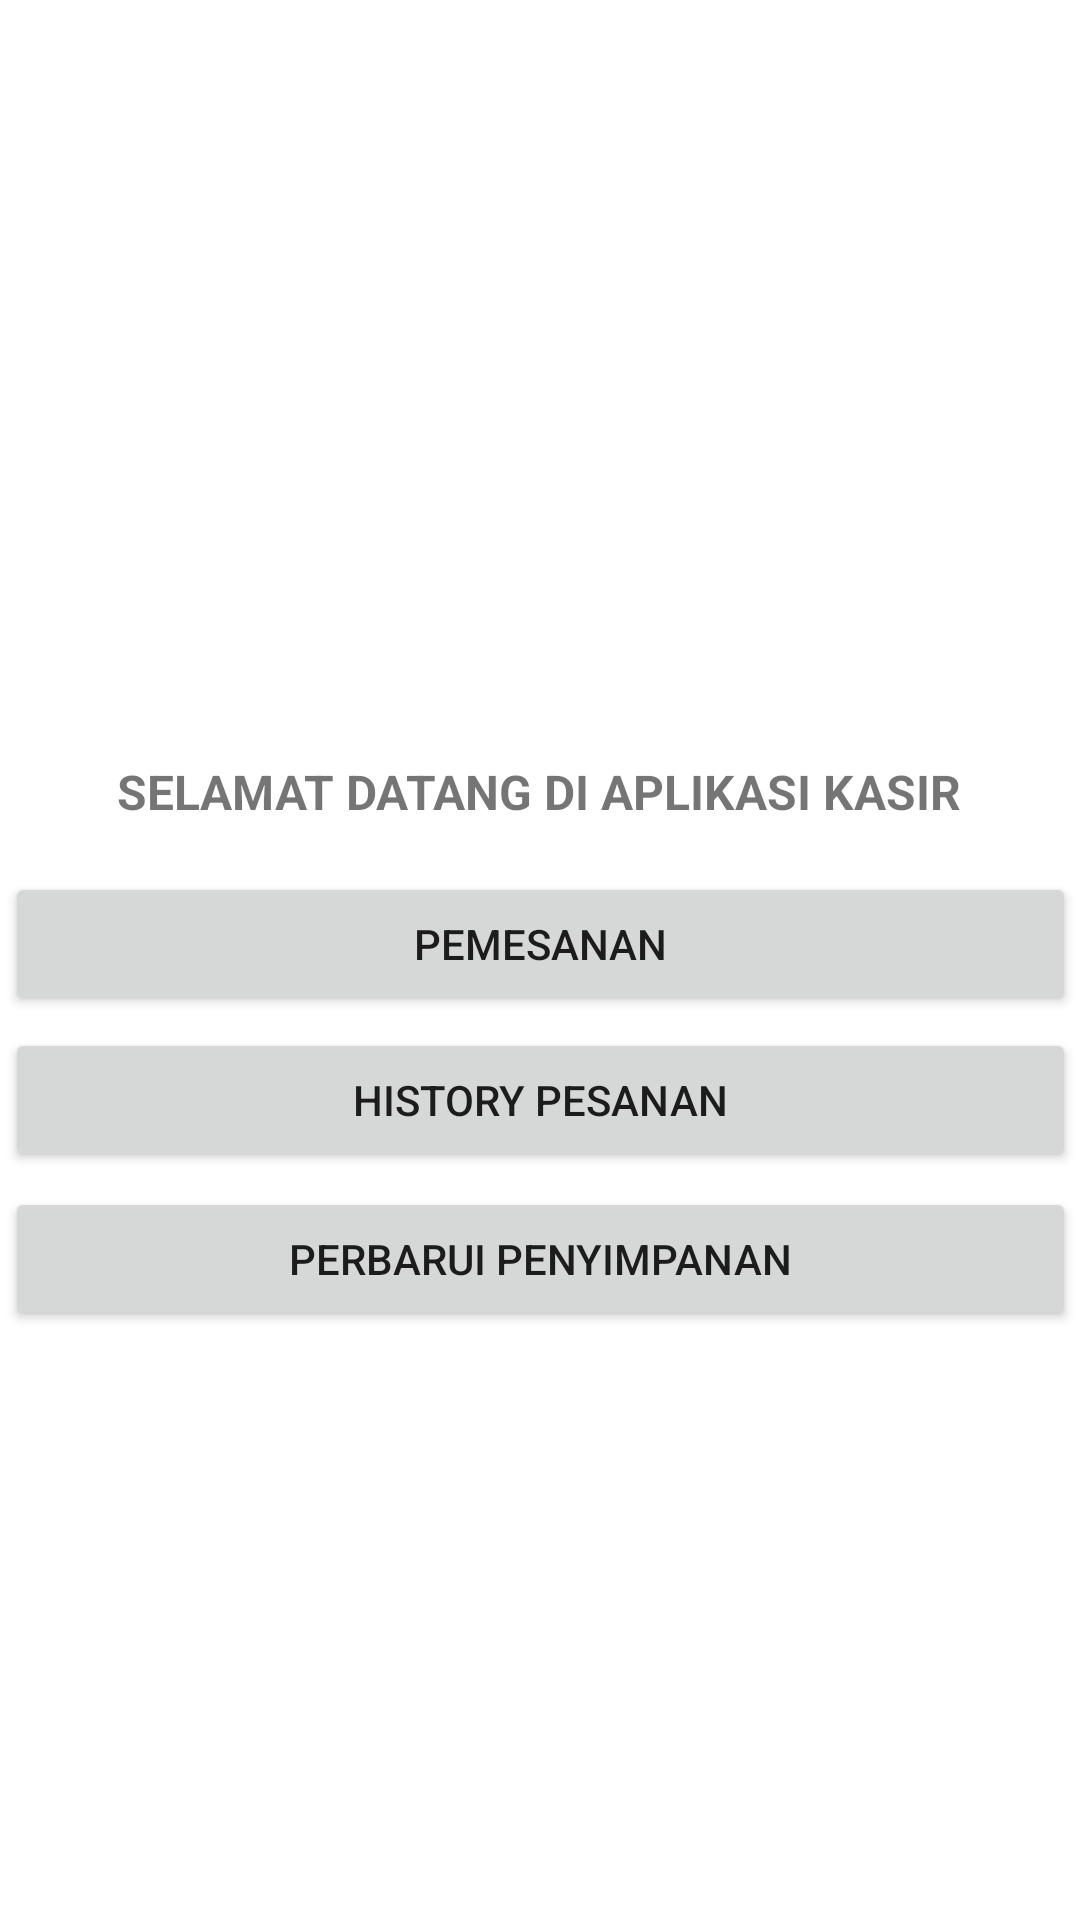

Produce the Android XML layout that renders to this screen, including the resource entries it uses.
<!-- AndroidManifest.xml: application theme Theme.Tampilan -->
<!-- res/layout/menu.xml -->
<?xml version="1.0" encoding="utf-8"?>
<androidx.constraintlayout.widget.ConstraintLayout xmlns:android="http://schemas.android.com/apk/res/android"
    xmlns:app="http://schemas.android.com/apk/res-auto"
    xmlns:tools="http://schemas.android.com/tools"
    android:layout_width="match_parent"
    android:layout_height="match_parent">

    <TextView
        android:id="@+id/textView"
        android:layout_width="wrap_content"
        android:layout_height="wrap_content"
        android:text="@string/title_menu"
        android:textSize="16sp"
        android:textStyle="bold"
        app:layout_constraintBottom_toBottomOf="parent"
        app:layout_constraintEnd_toEndOf="parent"
        app:layout_constraintHorizontal_bias="0.496"
        app:layout_constraintStart_toStartOf="parent"
        app:layout_constraintTop_toTopOf="parent"
        app:layout_constraintVertical_bias="0.409" />

    <Button
        android:id="@+id/btn_pesan"
        android:layout_width="357dp"
        android:layout_height="48dp"
        android:layout_marginTop="16dp"
        android:text="@string/pemesanan"
        app:layout_constraintEnd_toEndOf="parent"
        app:layout_constraintStart_toStartOf="parent"
        app:layout_constraintTop_toBottomOf="@+id/textView" />

    <Button
        android:id="@+id/btn_perbarui"
        android:layout_width="357dp"
        android:layout_height="48dp"
        android:layout_marginTop="5dp"
        android:text="@string/perbarui"
        app:layout_constraintEnd_toEndOf="parent"
        app:layout_constraintStart_toStartOf="parent"
        app:layout_constraintTop_toBottomOf="@+id/btn_history" />

    <Button
        android:id="@+id/btn_history"
        android:layout_width="357dp"
        android:layout_height="48dp"
        android:layout_marginTop="4dp"
        android:text="@string/history_pesanan"
        app:layout_constraintEnd_toEndOf="parent"
        app:layout_constraintStart_toStartOf="parent"
        app:layout_constraintTop_toBottomOf="@+id/btn_pesan" />

    <ImageView
        android:id="@+id/imageView"
        android:layout_width="187dp"
        android:layout_height="211dp"
        android:layout_marginTop="52dp"
        app:layout_constraintBottom_toTopOf="@+id/textView"
        app:layout_constraintEnd_toEndOf="parent"
        app:layout_constraintStart_toStartOf="parent"
        app:layout_constraintTop_toTopOf="parent"
        app:layout_constraintVertical_bias="0.0"
        app:srcCompat="@drawable/pngwing_com" />
</androidx.constraintlayout.widget.ConstraintLayout>
<!-- resources referenced by this layout -->
<resources>
  <string name="history_pesanan">History Pesanan</string>
  <string name="pemesanan">Pemesanan</string>
  <string name="perbarui">Perbarui Penyimpanan</string>
  <string name="title_menu">SELAMAT DATANG DI APLIKASI KASIR</string>
  <style name="Theme.Tampilan" parent="Theme.MaterialComponents.DayNight.DarkActionBar">
          
          <item name="colorPrimary">@color/purple_500</item>
          <item name="colorPrimaryVariant">@color/purple_700</item>
          <item name="colorOnPrimary">@color/white</item>
          
          <item name="colorSecondary">@color/teal_200</item>
          <item name="colorSecondaryVariant">@color/teal_700</item>
          <item name="colorOnSecondary">@color/black</item>
          
          <item name="android:statusBarColor">?attr/colorPrimaryVariant</item>
          
      </style>
  <color name="purple_500">#FF6200EE</color>
  <color name="purple_700">#FF3700B3</color>
  <color name="white">#FFFFFFFF</color>
  <color name="teal_200">#FF03DAC5</color>
  <color name="teal_700">#FF018786</color>
  <color name="black">#FF000000</color>
</resources>
